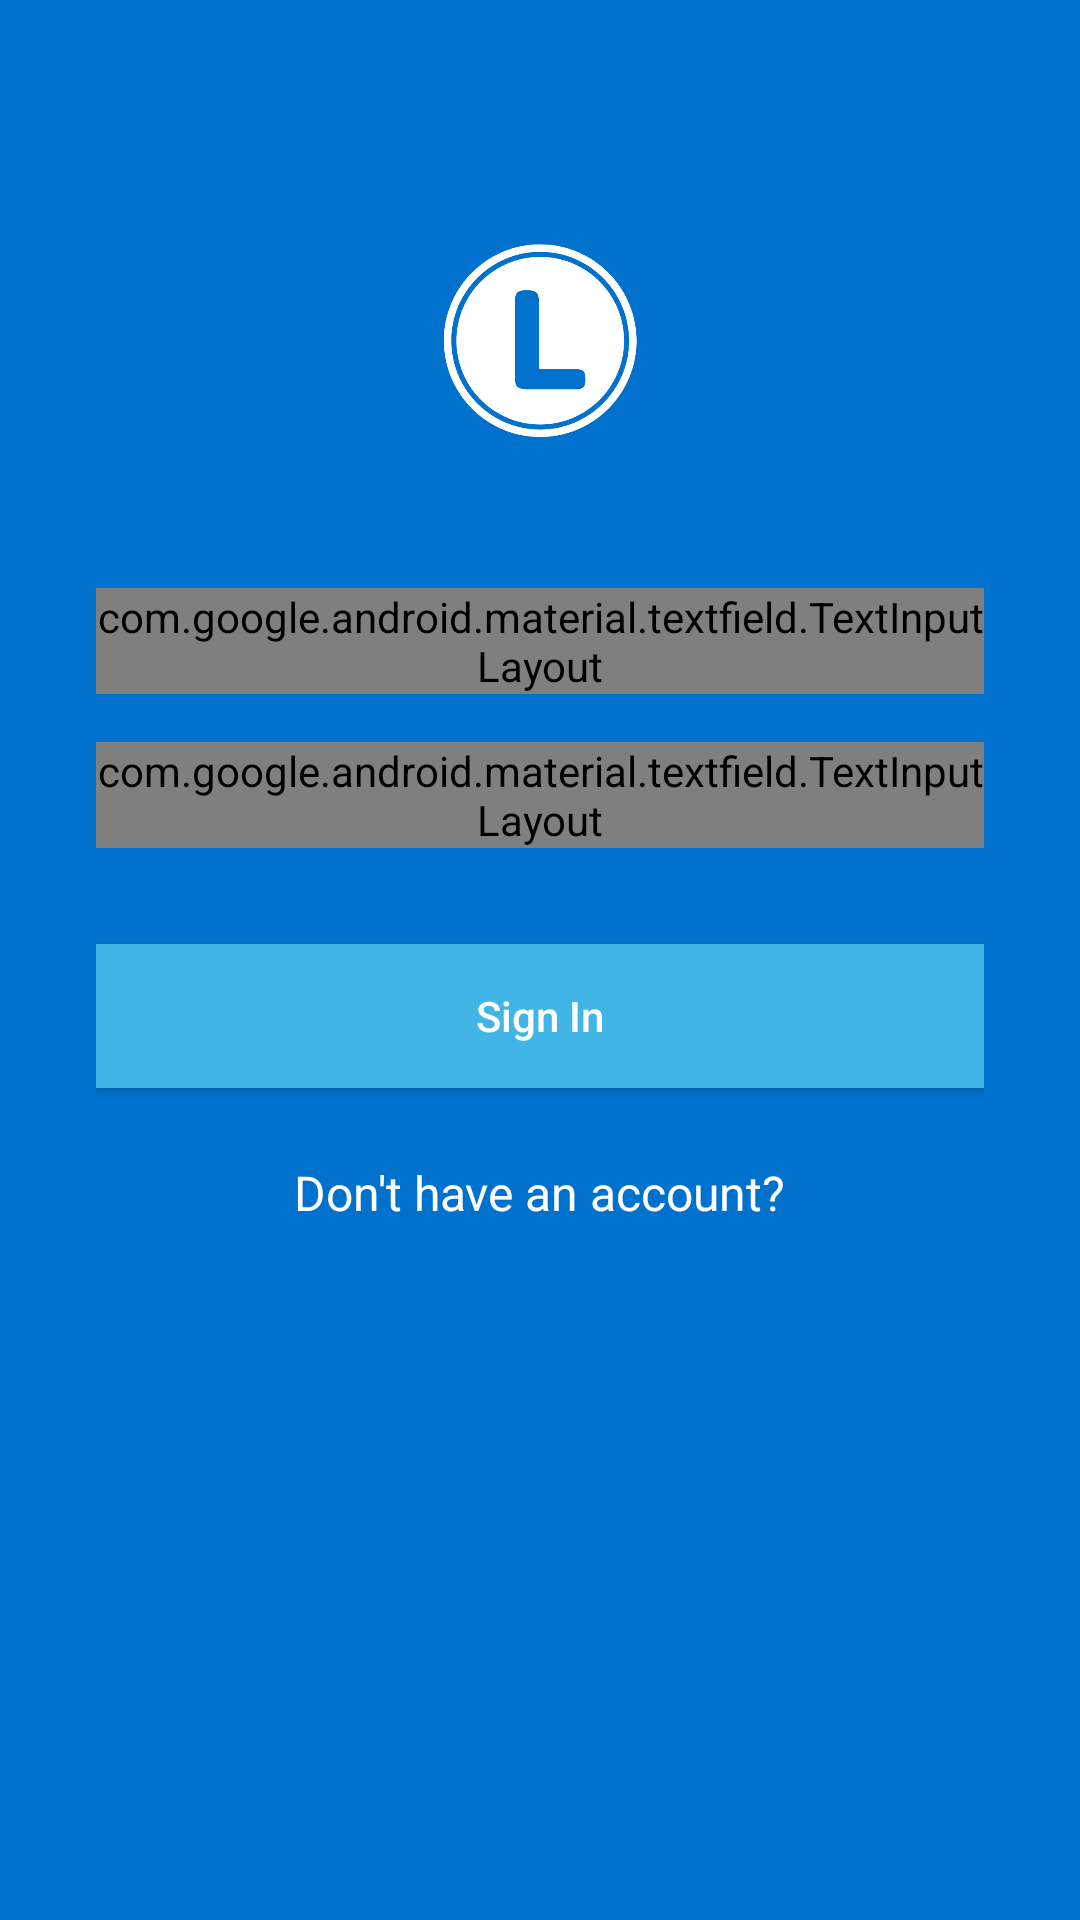

The Android layout XML behind this screen, and the referenced resources:
<!-- AndroidManifest.xml: application theme noActionBar -->
<!-- res/layout/activity_login.xml -->
<?xml version="1.0" encoding="utf-8"?>
<androidx.constraintlayout.widget.ConstraintLayout
    xmlns:android="http://schemas.android.com/apk/res/android"
    android:layout_width="fill_parent"
    android:layout_height="fill_parent"
    xmlns:app="http://schemas.android.com/apk/res-auto"
    android:fitsSystemWindows="true"
    android:background="@color/colorPrimary">

    <ProgressBar
        android:id="@+id/progress_bar_login"
        android:layout_width="70dp"
        android:layout_height="wrap_content"
        android:layout_marginStart="8dp"
        android:layout_marginTop="8dp"
        android:elevation="6dp"
        android:visibility="gone"
        app:layout_constraintBottom_toBottomOf="parent"
        app:layout_constraintEnd_toEndOf="parent"
        app:layout_constraintStart_toStartOf="parent"
        app:layout_constraintTop_toTopOf="@+id/linearLayout2" />

    <LinearLayout
        android:id="@+id/linearLayout2"
        android:layout_width="match_parent"
        android:layout_height="wrap_content"
        android:layout_marginStart="8dp"
        android:layout_marginTop="8dp"
        android:layout_marginEnd="8dp"
        android:orientation="vertical"
        android:paddingLeft="24dp"
        android:paddingTop="56dp"
        android:paddingRight="24dp"
        app:layout_constraintEnd_toEndOf="parent"
        app:layout_constraintStart_toStartOf="parent"
        app:layout_constraintTop_toTopOf="parent">

        <ImageView
            android:layout_width="70dp"
            android:layout_height="100dp"
            android:layout_gravity="center_horizontal"
            android:layout_marginBottom="24dp"
            android:src="@drawable/logo" />

        <com.google.android.material.textfield.TextInputLayout
            android:id="@+id/layout_username"
            style="@style/Widget.MaterialComponents.TextInputLayout.OutlinedBox"
            android:layout_width="match_parent"
            android:layout_height="wrap_content"
            android:layout_marginTop="8dp"
            android:layout_marginBottom="8dp"
            android:textColorHint="@android:color/white"
            app:boxStrokeColor="@android:color/white"
            app:hintTextAppearance="@style/TextAppearance.AppCompat.Inverse">

            <EditText
                android:id="@+id/ipt_username"
                android:layout_width="match_parent"
                android:layout_height="wrap_content"
                android:hint="@string/email"
                android:inputType="textEmailAddress"
                android:textColor="@android:color/white"
                android:textCursorDrawable="@null" />

        </com.google.android.material.textfield.TextInputLayout>

        <com.google.android.material.textfield.TextInputLayout
            android:id="@+id/layout_password"
            style="@style/Widget.MaterialComponents.TextInputLayout.OutlinedBox"
            android:layout_width="match_parent"
            android:layout_height="wrap_content"
            android:layout_marginTop="8dp"
            android:layout_marginBottom="8dp"
            android:textColorHint="@android:color/white"
            app:boxStrokeColor="@android:color/white"
            app:hintTextAppearance="@style/TextAppearance.AppCompat.Inverse"
            app:passwordToggleEnabled="true"
            app:passwordToggleTint="@android:color/white">

            <EditText
                android:id="@+id/ipt_pass"
                android:layout_width="match_parent"
                android:layout_height="wrap_content"
                android:hint="@string/password"
                android:inputType="textPassword"
                android:textColor="@android:color/white"
                android:textCursorDrawable="@null" />

        </com.google.android.material.textfield.TextInputLayout>

        <androidx.appcompat.widget.AppCompatButton
            android:id="@+id/btn_login"
            android:layout_width="fill_parent"
            android:layout_height="wrap_content"
            android:layout_marginTop="24dp"
            android:layout_marginBottom="24dp"
            android:background="@color/colorAccent"
            android:padding="12dp"
            android:text="@string/sign_in"
            android:textAllCaps="false"
            android:textColor="@android:color/white" />

        <TextView
            android:id="@+id/txt_signup"
            android:layout_width="wrap_content"
            android:layout_height="wrap_content"
            android:layout_gravity="center"
            android:layout_marginBottom="24dp"
            android:text="@string/don_t_have_an_account"
            android:textColor="@android:color/white"
            android:textSize="16sp" />

    </LinearLayout>

</androidx.constraintlayout.widget.ConstraintLayout>
<!-- resources referenced by this layout -->
<resources>
  <color name="colorAccent">#41b6e6</color>
  <color name="colorPrimary">#0072ce</color>
  <!-- drawable logo: png bitmap (drawable, 27720 bytes) -->
  <string name="don_t_have_an_account">Don\'t have an account?</string>
  <string name="email">Email</string>
  <string name="password">Password</string>
  <string name="sign_in">Sign In</string>
  <style name="noActionBar" parent="Theme.AppCompat.Light.NoActionBar">
          
          <item name="colorPrimary">@color/colorPrimary</item>
          <item name="colorPrimaryDark">@color/colorPrimaryDark</item>
          <item name="colorAccent">@color/colorAccent</item>
      </style>
  <color name="colorPrimaryDark">#005eb8</color>
</resources>
